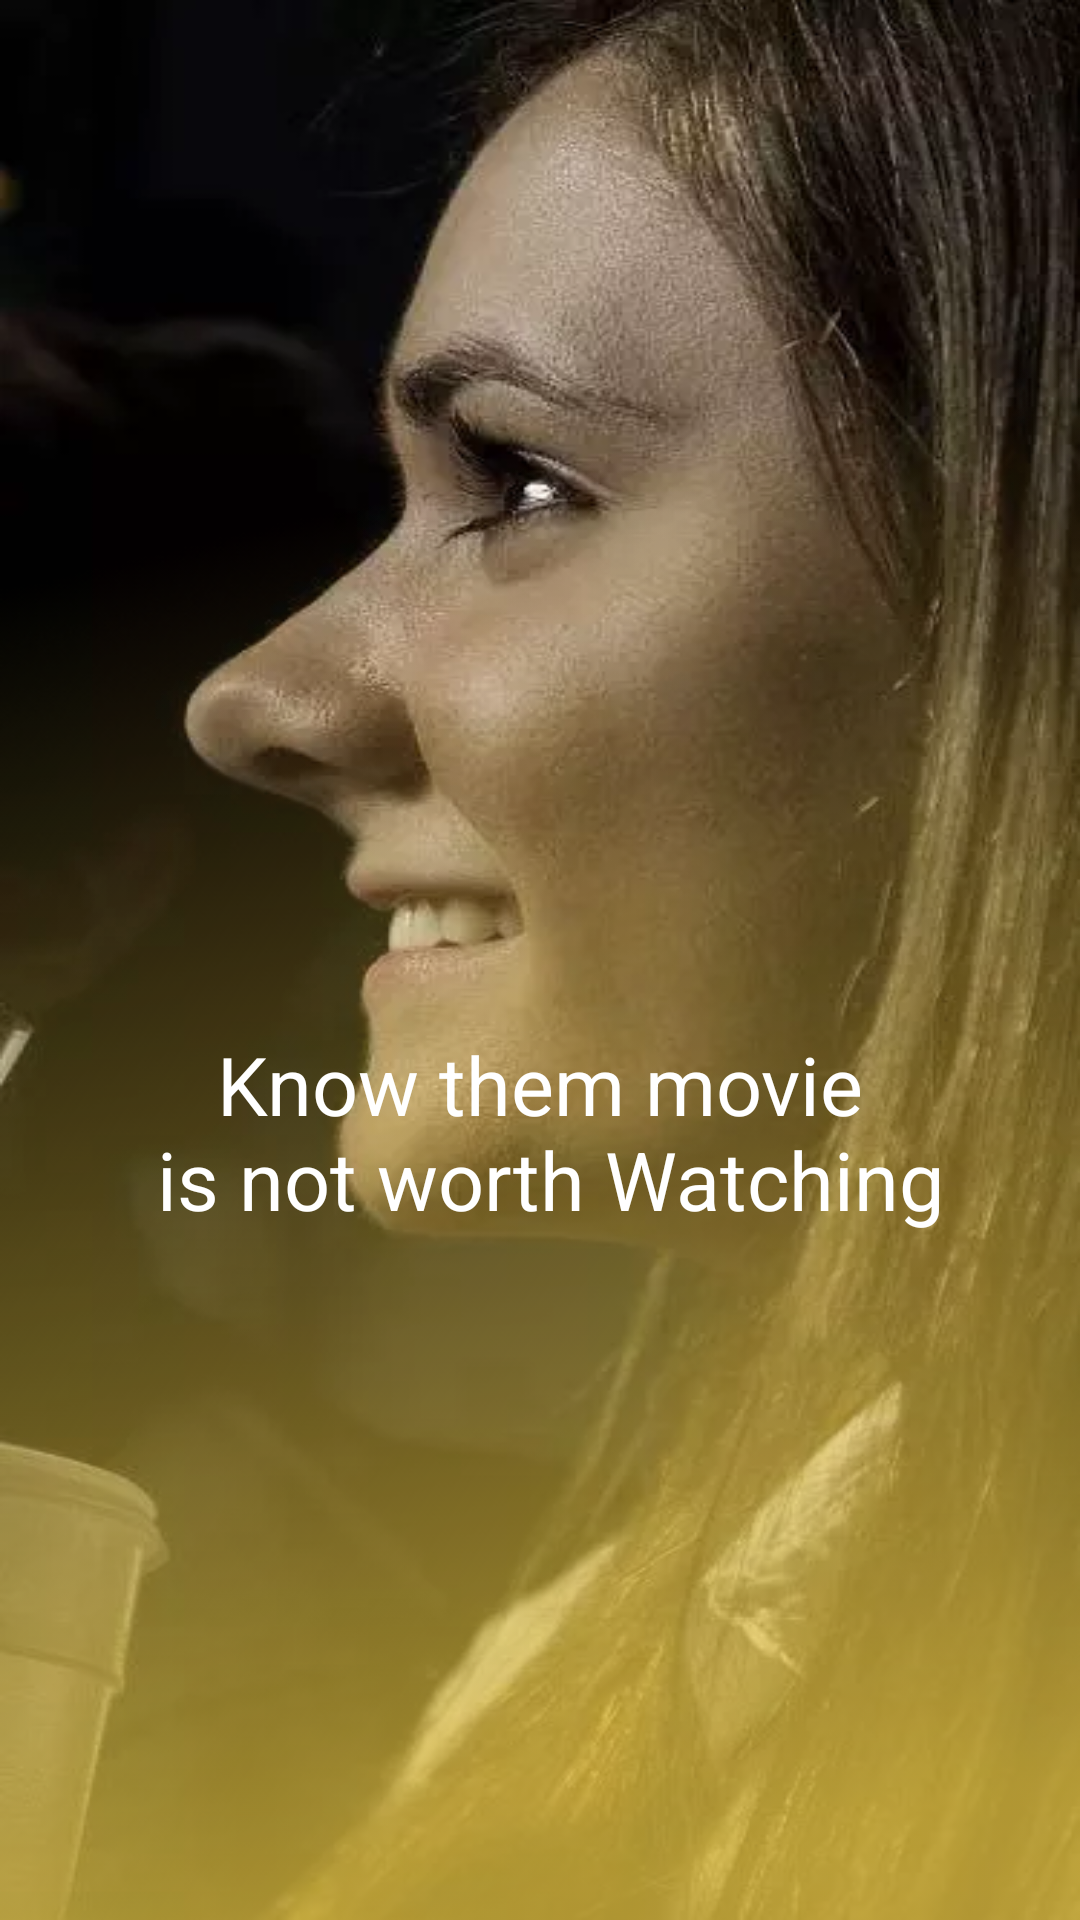

The Android layout XML behind this screen, and the referenced resources:
<!-- AndroidManifest.xml: application theme AppTheme -->
<!-- res/layout/fragment_walkthrough2.xml -->
<?xml version="1.0" encoding="utf-8"?>
<layout xmlns:tools="http://schemas.android.com/tools"
    xmlns:app="http://schemas.android.com/apk/res-auto">
<androidx.constraintlayout.widget.ConstraintLayout
    android:background="#2A52BE"
    xmlns:android="http://schemas.android.com/apk/res/android" android:layout_width="match_parent"
    android:layout_height="match_parent">
    <androidx.appcompat.widget.AppCompatImageView
        android:scaleType="fitXY"
        android:src="@drawable/image_walkthrough2"
        android:layout_width="match_parent"
        android:layout_height="wrap_content"
        tools:ignore="MissingConstraints" />
    <androidx.appcompat.widget.AppCompatImageView
        android:scaleType="fitXY"
        android:src="@drawable/image1_walkthrough2"
        android:layout_width="match_parent"
        android:layout_height="wrap_content"
        tools:ignore="MissingConstraints" />
    <androidx.appcompat.widget.AppCompatTextView
        android:textColor="@android:color/white"
        android:layout_width="match_parent"
        android:layout_height="wrap_content"
        android:gravity="center"
        android:text="@string/str_walkthrough2"
        android:textSize="27sp"
        app:layout_constraintEnd_toEndOf="parent"
        app:layout_constraintStart_toStartOf="parent"
        app:layout_constraintTop_toTopOf="parent"
        app:layout_constraintBottom_toBottomOf="parent"
        app:layout_constraintVertical_bias="0.6"
        tools:ignore="MissingConstraints" />




















</androidx.constraintlayout.widget.ConstraintLayout>
</layout>
<!-- resources referenced by this layout -->
<resources>
  <!-- drawable bg_button_walkthrough (drawable) -->
  <?xml version="1.0" encoding="utf-8"?>
  <selector xmlns:android="http://schemas.android.com/apk/res/android">
  
      
      
      
      
      
      
      
      
      
  
      <item android:state_pressed="true" >
          <shape android:shape="rectangle">
              <gradient android:startColor="#F99F00" android:endColor="#DB3069" android:angle="0"/>
              <corners android:radius="25dp" />
              
          </shape>
      </item>
  
      <item>
          <shape android:shape="rectangle">
              <corners android:radius="25dp" />
              <stroke android:width="1dp" android:color="#fff" />
          </shape>
      </item>
  </selector>
  <!-- drawable bg_text_color_radio (drawable) -->
  <?xml version="1.0" encoding="utf-8"?>
  <selector xmlns:android="http://schemas.android.com/apk/res/android">
      <item android:color="@color/clr_white" android:state_focused="true" android:state_pressed="false" />
      <item android:color="@color/clr_white" android:state_focused="true" android:state_pressed="true" />
      <item android:color="@color/clr_white" android:state_focused="false" android:state_pressed="true" />
      <item android:color="@color/clr_white" android:state_checked="true" />
      <item android:color="@color/clr_white" />
  </selector>
  <!-- drawable ic_arrow_right (drawable) -->
  <vector xmlns:android="http://schemas.android.com/apk/res/android"
      android:width="25.927dp"
      android:height="13.426dp"
      android:viewportWidth="25.927"
      android:viewportHeight="13.426">
    <path
        android:pathData="M18.403,0.713 L24.503,6.713h0L18.403,12.713"
        android:strokeWidth="2"
        android:fillColor="#00000000"
        android:strokeColor="#fff"/>
    <path
        android:pathData="M23.817,6.713L0.001,6.713"
        android:strokeWidth="2"
        android:fillColor="#00000000"
        android:strokeColor="#fff"/>
  </vector>
  <!-- drawable image1_walkthrough2: webp bitmap (drawable, 13390 bytes) -->
  <!-- drawable image_walkthrough2: webp bitmap (drawable, 24098 bytes) -->
  <string name="str_walkthrough2">Know them movie\n is not worth Watching</string>
  <style name="AppTheme" parent="Theme.MaterialComponents.Light.NoActionBar">
          
          <item name="colorPrimary">@color/colorPrimary</item>
          <item name="colorPrimaryDark">@color/colorPrimaryDark</item>
          <item name="colorAccent">@color/colorAccent</item>
  
          
  
          <item name="android:windowActionBar">true</item>
          <item name="android:windowFullscreen">true</item>
  
  
      </style>
  <color name="clr_white">#fff</color>
  <color name="colorPrimary">#121e2d</color>
  <color name="colorPrimaryDark">#121e2d</color>
  <color name="colorAccent">#03DAC5</color>
</resources>
